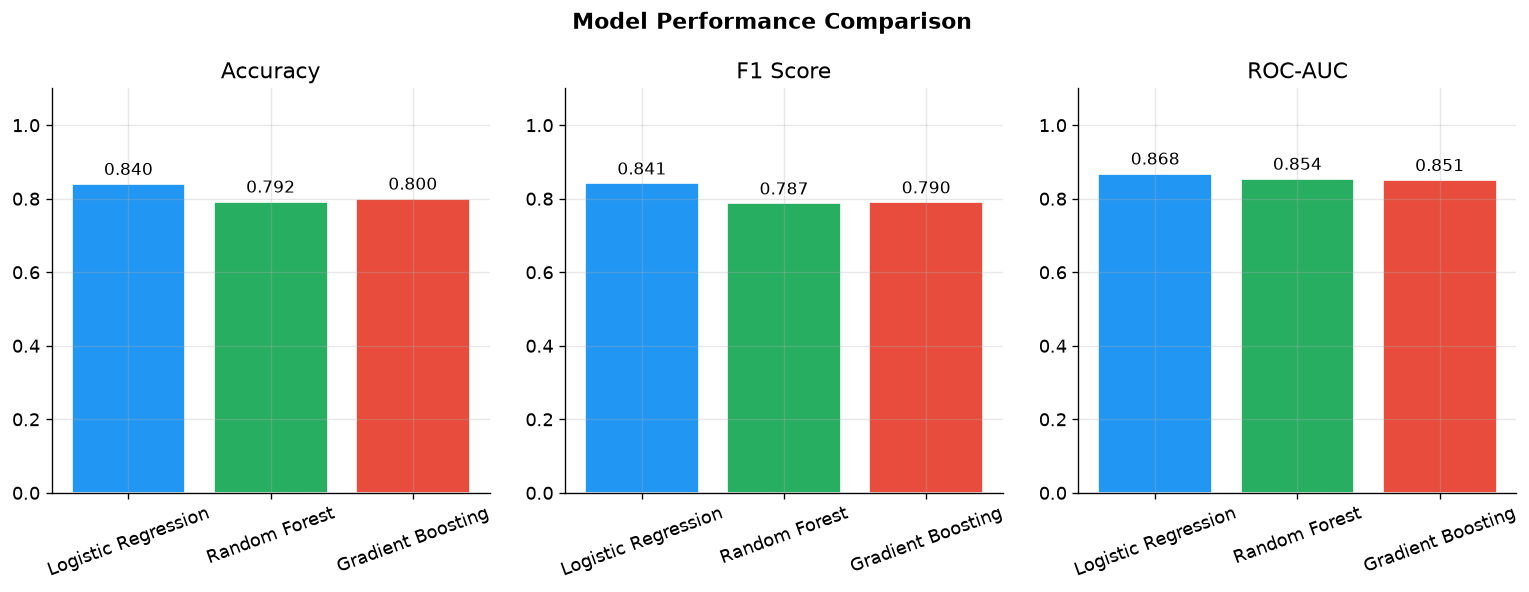

The data file committed next to this chart (first rows):
model, accuracy, f1_score, roc_auc, cv_f1_mean, cv_f1_std
Logistic Regression, 0.84, 0.8413, 0.8682, 0.854, 0.0165
Random Forest, 0.792, 0.7869, 0.854, 0.8644, 0.0177
Gradient Boosting, 0.8, 0.7899, 0.8506, 0.8375, 0.0183
